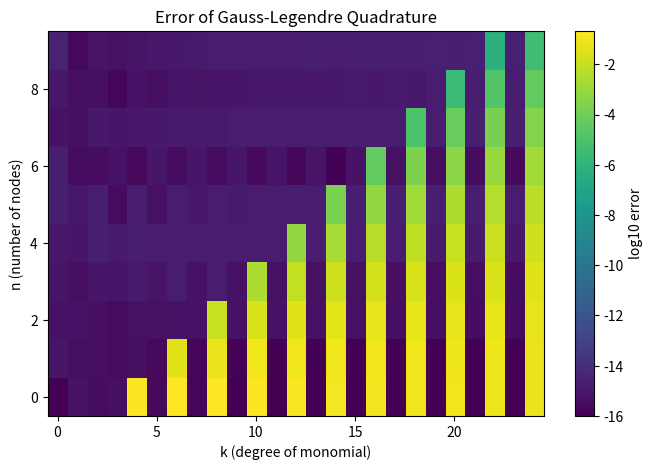
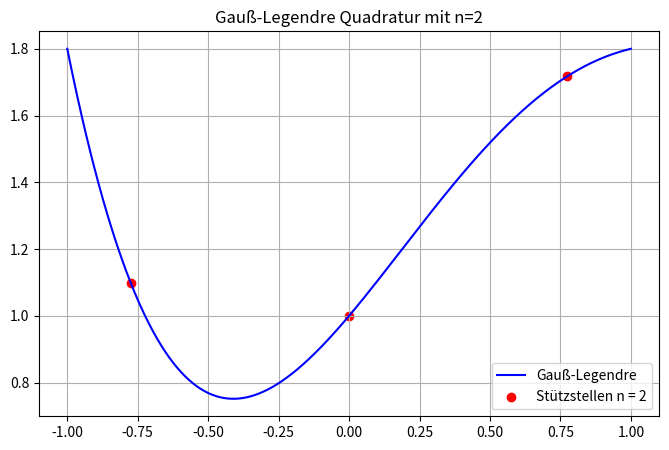
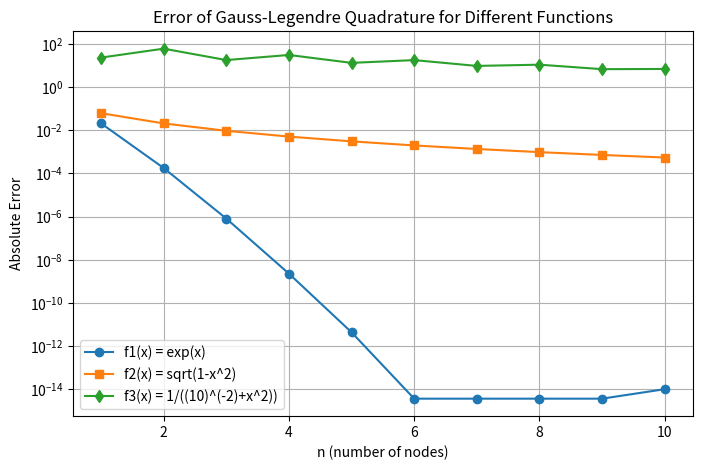
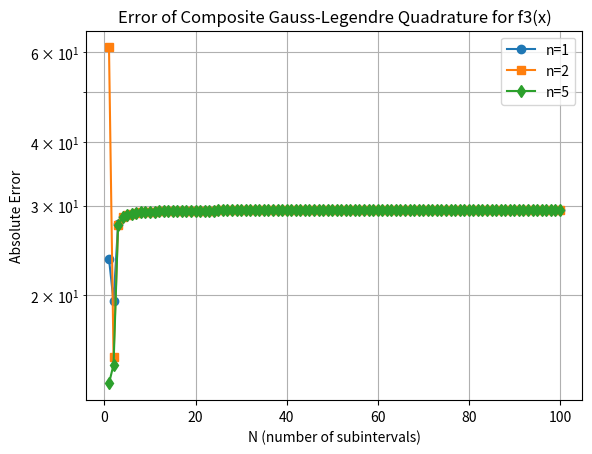

The matplotlib source for these figures, in order:
import numpy as np
import fractions as fr
import matplotlib.pyplot as plt

#d)
def gauss_legendre(n, a, b):

    m = n + 1 #wegen p_(n+1)
    #Nebendiagonale
    beta = np.array([ i / np.sqrt(4*i**2 - 1) for i in range(1, m) ])

    #Jacobi-Matrix
    A = np.diag(beta, 1) + np.diag(beta, -1)

    #Eigenwerte und Eigenvektoren
    eigenvalues, eigenvectors = np.linalg.eig(A)

    #Stützstellen
    nodes = eigenvalues

    #Gewichte
    weights = 2 * (eigenvectors[0, :] ** 2)

    #Mapping der Stützstellen von [-1, 1] auf [a, b]
    x_m = 0.5 * (b - a) * nodes + 0.5 * (a + b)
    w_m = 0.5 * (b - a) * weights

    return x_m, w_m


#Test der Gewichte und Stützstellen für n=2
x, w = gauss_legendre(2, -1, 1)
print('Stützstellen:', x)
print('Gewichte:', w)

def quadrature(f, n, a, b):
    x ,w = gauss_legendre(n, a, b)
    return np.sum(w * f(x))

#e)
#plotten um Genauigkeitsgrad 2n+1 zu verifizieren
#Fehler Matrix
def exact_integral(k):
    if k % 2 == 1:
        return 0
    else:
        return 2 / (k + 1)
#Funktion zum berechnen eines exakten Integrals für eine beliebige Funktion    

Nmax = 10
Kmax = 25

error = np.zeros((Nmax, Kmax))

for n in range(1, Nmax + 1):
    for k in range(Kmax):
        Q = quadrature(lambda x: x**k, n, -1, 1)
        I = exact_integral(k)
        error[n-1, k] = abs(I - Q)


#Plot
plt.figure(figsize=(8,5))
plt.imshow(
    np.log10(error + 1e-16),
    aspect='auto',
    origin='lower',
    cmap='viridis',
)
plt.colorbar(label='log10 error')
plt.xlabel('k (degree of monomial)')
plt.ylabel('n (number of nodes)')
plt.title('Error of Gauss-Legendre Quadrature')
plt.show()

#f)Visualierung von Gauß-Legendre für beliebeige Funktion n = 2
#Polynom 4. Grades
def f(x):
    return 0.3*x**4 - x**3 + 0.5*x**2 + x + 1 #Beispielpolynom

#Plot der Funktion
x_plot = np.linspace(-1, 1, 500)

plt.figure(figsize=(8,5))
#Gauß-Legendre Polynom
plt.plot(x_plot, f(x_plot), label='Gauß-Legendre', color='blue')

#Gauß-Legendre
x_nodes, w_nodes = gauss_legendre(2, -1, 1)

plt.scatter(x_nodes, f(x_nodes), color='red', label='Stützstellen n = 2')
plt.title('Gauß-Legendre Quadratur mit n=2')
plt.grid()
plt.legend()
plt.show()

#g)Untersuchen der Fehler für verschiedene Funktionen
#transformation der Funktion um das Intervall [-1,1] zu nutzen
def f1(x):
    return np.exp(x)

def f2(x):
    return np.sqrt(1-x**2)

def f3(x):
    return 1/((10)**(-2)+x**2)
I1 = np.exp(2) - 1
I2 = np.pi / 2
I3 = 20 * np.arctan(10)


n_vals = np.arange(1, 11)
err1 = []
err2 = []
err3 = []

for n in n_vals:
    err1.append(abs(I1 - quadrature(f1, n, 0, 2)))
    err2.append(abs(I2 - quadrature(f2, n, -1, 1)))
    err3.append(abs(I3 - quadrature(f3, n, -1, 1)))

#Plotten der Fehler
plt.figure(figsize=(8,5))
plt.semilogy(n_vals, err1, marker='o', label='f1(x) = exp(x)')
plt.semilogy(n_vals, err2, marker = 's', label = 'f2(x) = sqrt(1-x^2)')
plt.semilogy(n_vals, err3, marker = 'd', label = 'f3(x) = 1/((10)^(-2)+x^2))')

plt.xlabel('n (number of nodes)')
plt.ylabel('Absolute Error')
plt.title('Error of Gauss-Legendre Quadrature for Different Functions')
plt.grid(True, which='both')
plt.legend()
plt.show()

#summierte Quadraturregel
def composite_quadrature(f, a, b, N, n):
     #Teilintervalle
     intervals = np.linspace(a, b, N + 1)
     total = 0

     for i in range(N):
         
         ai = intervals[i]
         bi = intervals[i + 1]

         #Gauß-Legendre auf Teilintervall [ai, bi]
         x, w = gauss_legendre(n, ai, bi)
         total += np.sum(w * f(x))
         return total
     
I_exact = 20 * np.arctan(10)
N_vals = np.arange(1, 101)

err_n1 = []
err_n2 = []
err_n5 = []

for N in N_vals:
    Q1 = composite_quadrature(f3, -1, 1, N, 1)
    Q2 = composite_quadrature(f3, -1, 1, N, 2)
    Q5 = composite_quadrature(f3, -1, 1, N, 5)

    err_n1.append(abs(I_exact - Q1))
    err_n2.append(abs(I_exact - Q2))
    err_n5.append(abs(I_exact - Q5))

#Plotten der Fehler
plt.figure
plt.semilogy(N_vals, err_n1, marker='o', label='n=1')
plt.semilogy(N_vals, err_n2, marker='s', label='n=2')
plt.semilogy(N_vals, err_n5, marker='d', label='n=5')
plt.xlabel('N (number of subintervals)')
plt.ylabel('Absolute Error')
plt.title('Error of Composite Gauss-Legendre Quadrature for f3(x)')
plt.grid(True, which='both')
plt.legend()
plt.show()
